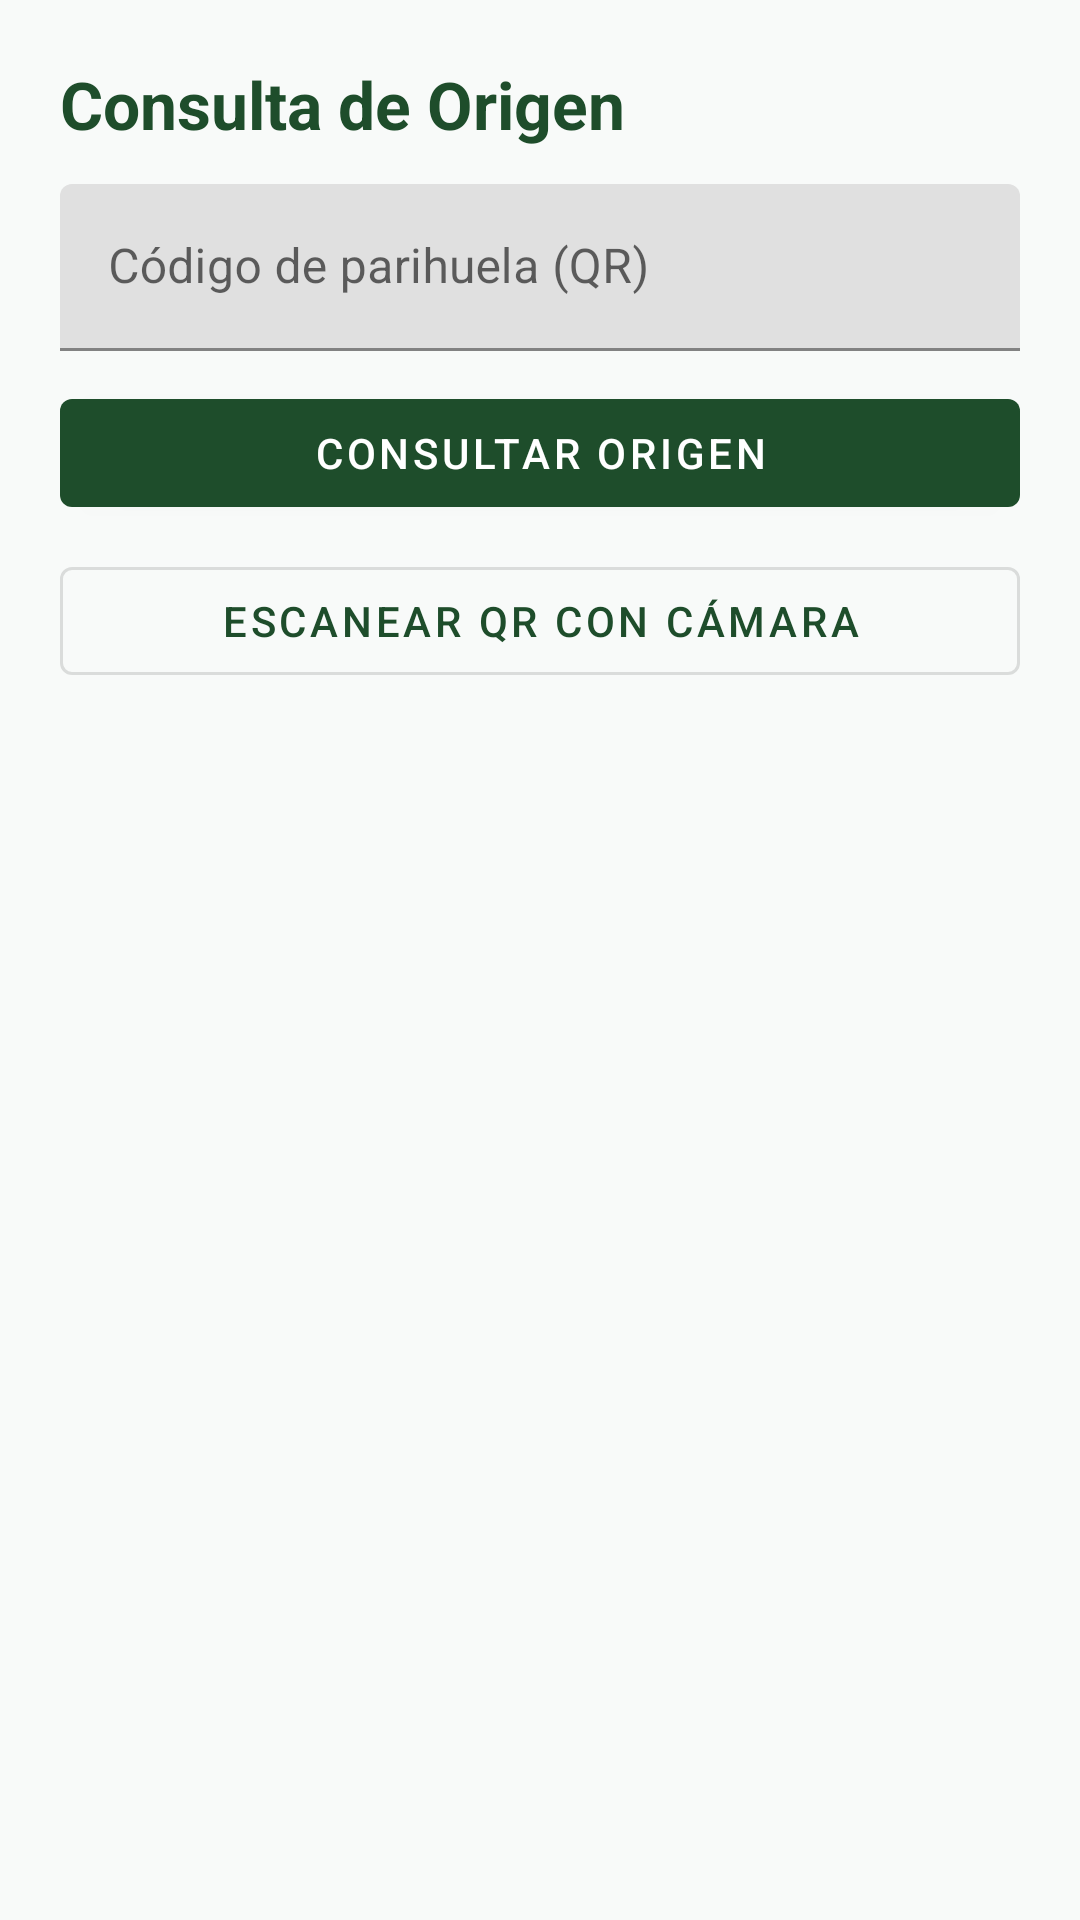

Here is an Android app screen rendered from its layout file. Give the layout XML and the strings, colors and styles it references.
<!-- AndroidManifest.xml: application theme Theme.AgroValleCosecha -->
<!-- res/layout/activity_consulta_origen.xml -->
<?xml version="1.0" encoding="utf-8"?>
<ScrollView xmlns:android="http://schemas.android.com/apk/res/android"
    xmlns:app="http://schemas.android.com/apk/res-auto"
    android:layout_width="match_parent"
    android:layout_height="match_parent"
    android:background="@color/fondo_app"
    android:fillViewport="true">

    <LinearLayout
        android:layout_width="match_parent"
        android:layout_height="wrap_content"
        android:orientation="vertical"
        android:padding="20dp">

        <TextView
            android:layout_width="wrap_content"
            android:layout_height="wrap_content"
            android:text="Consulta de Origen"
            android:textColor="@color/verde_agricola"
            android:textSize="22sp"
            android:textStyle="bold" />

        <com.google.android.material.textfield.TextInputLayout
            android:layout_width="match_parent"
            android:layout_height="wrap_content"
            android:layout_marginTop="12dp"
            android:hint="Código de parihuela (QR)">

            <com.google.android.material.textfield.TextInputEditText
                android:id="@+id/etCodigoConsulta"
                android:layout_width="match_parent"
                android:layout_height="wrap_content"
                android:inputType="text" />
        </com.google.android.material.textfield.TextInputLayout>

        <com.google.android.material.button.MaterialButton
            android:id="@+id/btnConsultarOrigen"
            android:layout_width="match_parent"
            android:layout_height="wrap_content"
            android:layout_marginTop="10dp"
            android:text="Consultar origen" />

        <com.google.android.material.button.MaterialButton
            android:id="@+id/btnEscanearQr"
            style="@style/Widget.MaterialComponents.Button.OutlinedButton"
            android:layout_width="match_parent"
            android:layout_height="wrap_content"
            android:layout_marginTop="8dp"
            android:text="Escanear QR con cámara" />

        <com.google.android.material.card.MaterialCardView
            android:id="@+id/cardResultadoOrigen"
            android:layout_width="match_parent"
            android:layout_height="wrap_content"
            android:layout_marginTop="16dp"
            android:visibility="gone"
            app:cardBackgroundColor="@color/surface"
            app:cardCornerRadius="16dp"
            app:cardElevation="2dp">

            <LinearLayout
                android:layout_width="match_parent"
                android:layout_height="wrap_content"
                android:orientation="vertical"
                android:padding="16dp">

                <TextView
                    android:id="@+id/tvResultadoOrigen"
                    android:layout_width="match_parent"
                    android:layout_height="wrap_content"
                    android:textColor="@color/text_primary"
                    android:textSize="14sp" />

                <ImageView
                    android:id="@+id/ivQrParihuela"
                    android:layout_width="200dp"
                    android:layout_height="200dp"
                    android:layout_gravity="center_horizontal"
                    android:layout_marginTop="12dp"
                    android:contentDescription="QR de la parihuela sellada"
                    android:visibility="gone" />
            </LinearLayout>
        </com.google.android.material.card.MaterialCardView>
    </LinearLayout>
</ScrollView>
<!-- resources referenced by this layout -->
<resources>
  <color name="fondo_app">#F8FAF9</color>
  <color name="surface">#FFFFFF</color>
  <color name="text_primary">#1A1C19</color>
  <color name="verde_agricola">#1E4D2B</color>
  <style name="Theme.AgroValleCosecha" parent="Theme.MaterialComponents.DayNight.NoActionBar">
          
          <item name="colorPrimary">@color/verde_agricola</item>
          <item name="colorPrimaryVariant">@color/verde_oscuro</item>
          <item name="colorOnPrimary">@color/white</item>
          
          
          <item name="colorSecondary">@color/verde_claro</item>
          <item name="colorSecondaryVariant">@color/verde_agricola</item>
          <item name="colorOnSecondary">@color/text_primary</item>
          
          
          <item name="android:statusBarColor">@color/verde_oscuro</item>
          <item name="android:windowLightStatusBar">false</item>
          
          
          <item name="android:windowBackground">@color/fondo_app</item>
      </style>
  <color name="verde_oscuro">#14361E</color>
  <color name="white">#FFFFFF</color>
  <color name="verde_claro">#A3D9B1</color>
</resources>
